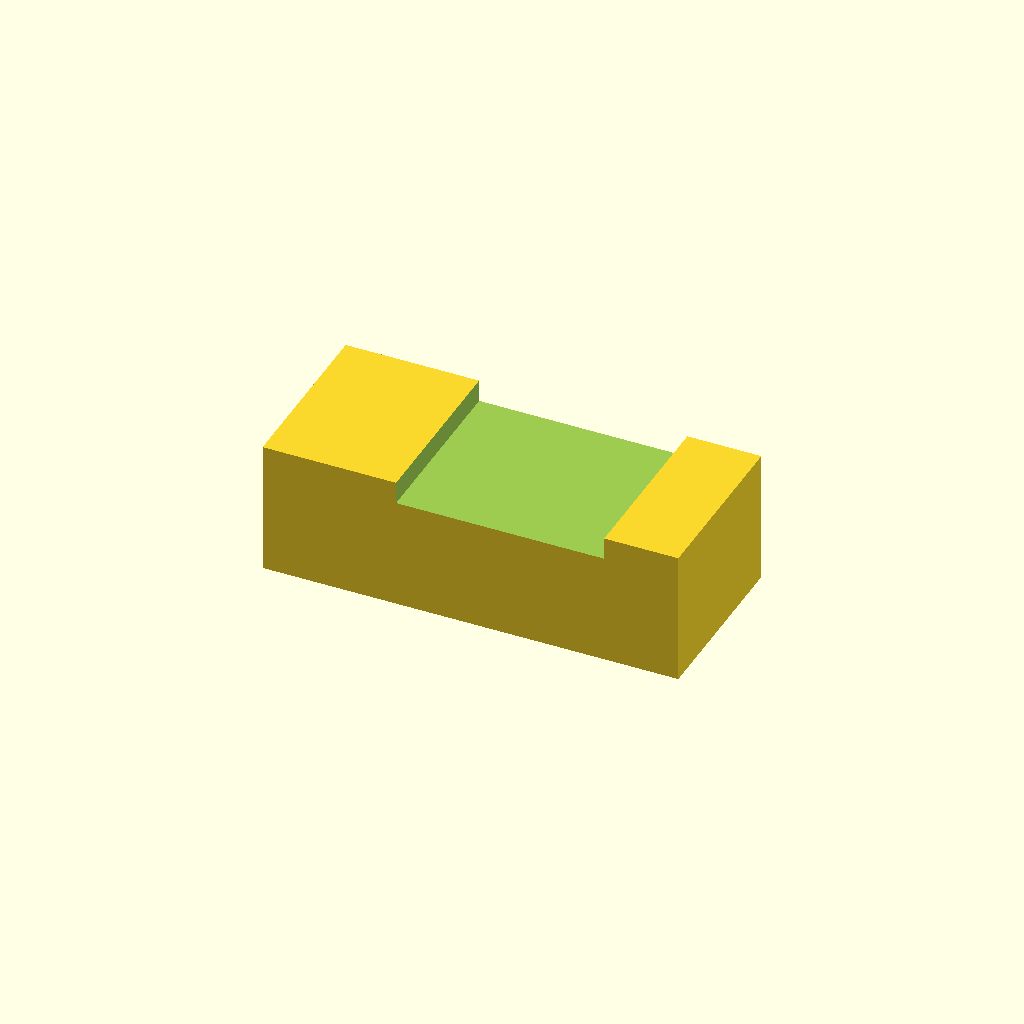
Cell 1 — every parameter at its default value.
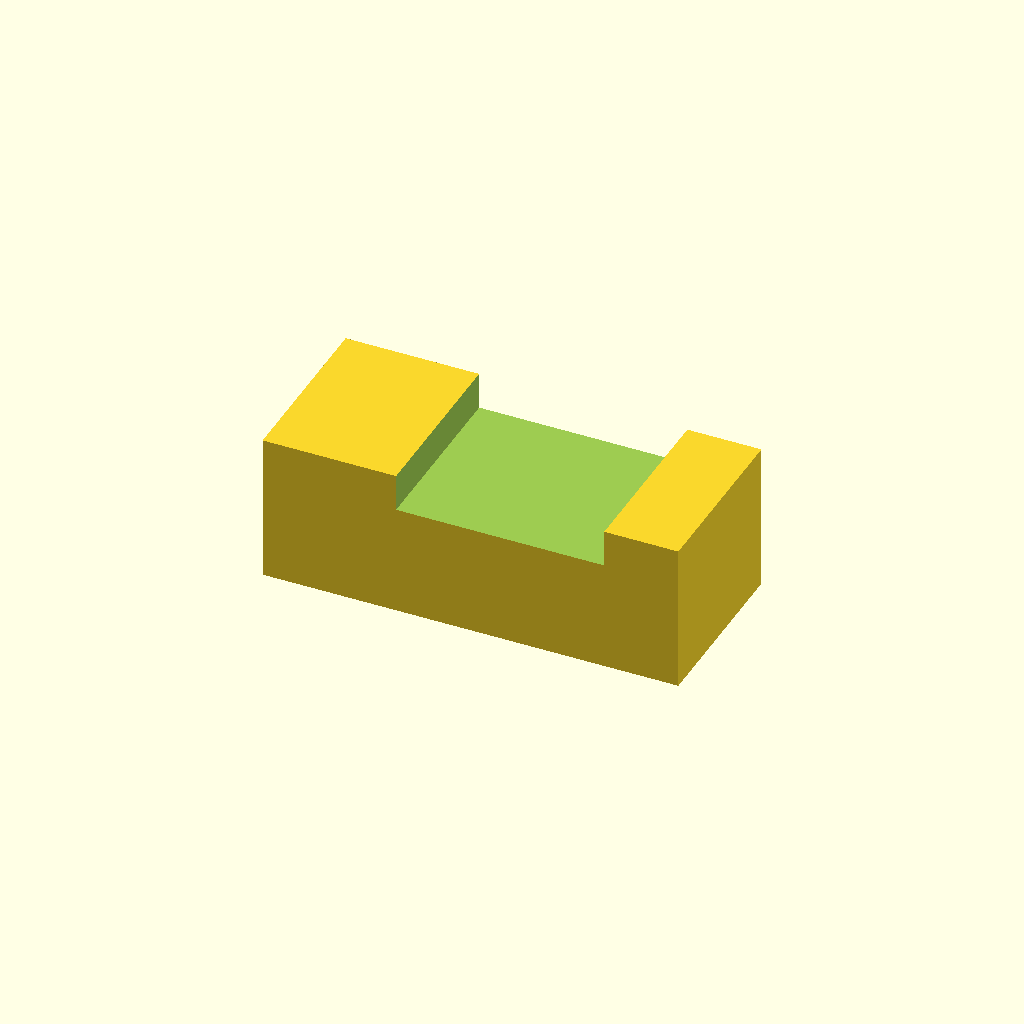
Cell 2: panel_t = 2 (everything else at default).
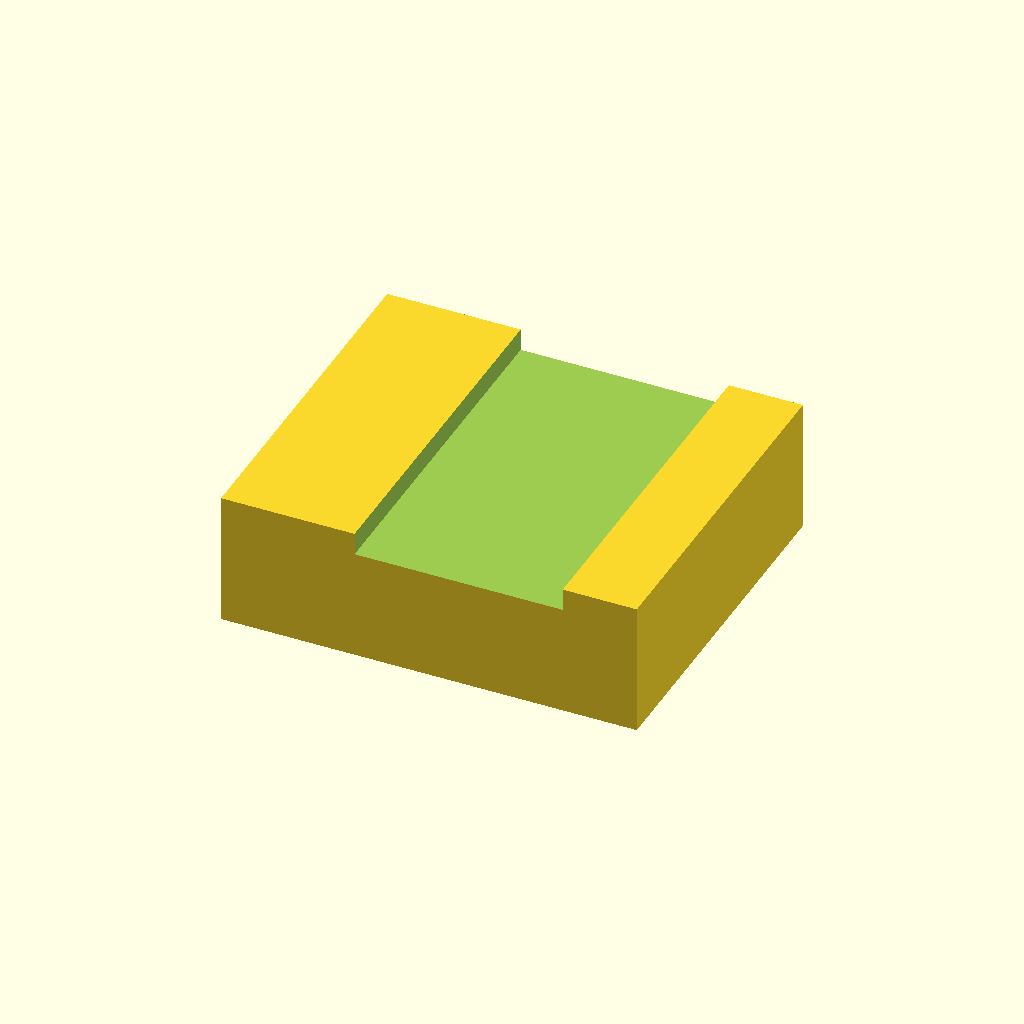
Cell 3 — clip_w set to 24, the other parameters unchanged.
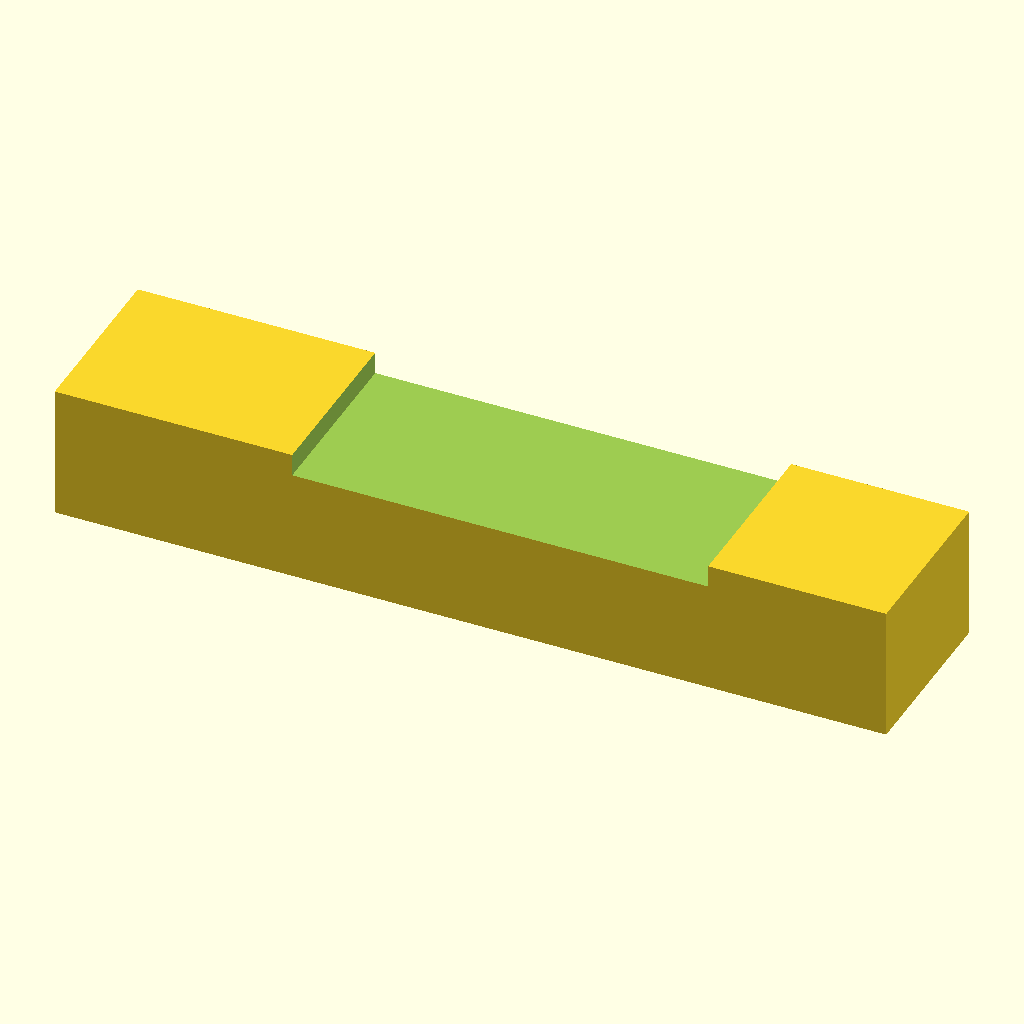
Cell 4: the same model with clip_l = 56.
All cells are drawn from one camera (rotation 55°, 0°, 25°, orthographic, colour scheme Cornfield), so only the parameter changes between them.
The OpenSCAD source (optional_data/data/parts/part_0719.scad):
// Snap panel clip with a U-shaped panel slot.
$fn = 60;
eps = 0.02;
panel_t = 1;
clip_w = 12;
clip_l = 28;
clip_h = panel_t + 8;
slot = panel_t + 0.5;
difference() {
    cube([clip_l,clip_w,clip_h],center=true);
    translate([2,0,clip_h/2-slot/2]) cube([clip_l/2+eps,clip_w+2*eps,slot+eps],center=true);
    translate([-clip_l/2-eps,0,-clip_h/2]) rotate([0,90,0]) cylinder(d=4.3,h=clip_l/2+2*eps);
}
Parameter table extracted from the source (name, type, default, range or options):
eps: number, default 0.02
panel_t: number, default 1
clip_w: number, default 12
clip_l: number, default 28
